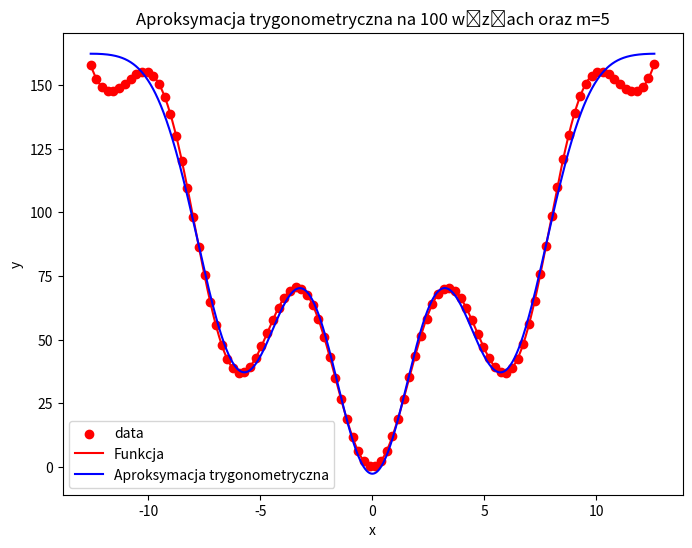

This chart was generated by the following Python code:
import numpy as np
import pandas as pd
import matplotlib.pyplot as plt
from copy import deepcopy

def func(x):
    return 10*3+(x**2)-10*3*np.cos(x)


def visualize(x, y, start, stop, n, m, function):
    plt.figure(figsize=(8, 6))
    plt.scatter(x, y, label="data", color="red")
    X = np.arange(start, stop + 0.01, 0.01)
    plt.plot(X, func(X), label="Funkcja", color="red")
    plt.plot(X, function(X), label="Aproksymacja trygonometryczna", color="blue")
    plt.title(f"Aproksymacja trygonometryczna na {n} węzłach oraz m={m}")
    plt.xlabel("x")
    plt.ylabel("y")
    plt.legend()
    plt.show()

def max_error(Y1, Y2):
    return np.max([abs(Y1[i] - Y2[i]) for i in range(len(Y1))])

def sum_square_error(Y1, Y2):
    return np.sqrt(sum([(Y1[i] - Y2[i])**2 for i in range(len(Y1))]))/1000

class TrigonometricApproximation:
    def __init__(self, X, Y, n, m, start, stop):
        if m > np.floor((n - 1) / 2):
            raise Exception("m cannot be greater than floor of (n-1)/2")
        self.X = X
        self.Y = Y
        self.n = n
        self.m = m
        self.start = start
        self.stop = stop
        self.A = np.zeros(self.n)
        self.B = np.zeros(self.n)
        self.scale_to_2pi()
        self.compute_A_and_B()
        self.scale_from_2pi()

    def scale_to_2pi(self):
        range_length = self.stop - self.start
        for i in range(len(self.X)):
            self.X[i] /= range_length
            self.X[i] *= 2 * np.pi
            self.X[i] += -np.pi - (2 * np.pi * self.start / range_length)

    def compute_A_and_B(self):
        for i in range(self.n):
            ai = sum(self.Y[j] * np.cos(i * self.X[j]) for j in range(self.n))
            bi = sum(self.Y[j] * np.sin(i * self.X[j]) for j in range(self.n))
            self.A[i] = 2 * ai / self.n
            self.B[i] = 2 * bi / self.n

    def scale_from_2pi(self):
        range_length = self.stop - self.start
        for i in range(len(self.X)):
            self.X[i] -= -np.pi - (2 * np.pi * self.start / range_length)
            self.X[i] /= 2 * np.pi
            self.X[i] *= range_length

    def scale_point_to_2pi(self, x):
        range_length = self.stop - self.start
        x /= range_length
        x *= 2 * np.pi
        x += -np.pi - (2 * np.pi * self.start / range_length)
        return x

    def approximate(self, X):
        points = []
        for x in X:
            cp_x = deepcopy(x)
            cp_x = self.scale_point_to_2pi(cp_x)
            approximated_x = 1 / 2 * self.A[0] + sum(self.A[j] * np.cos(j * cp_x) + self.B[j] * np.sin(j * cp_x)
                                                     for j in range(1, self.m + 1))
            points.append(approximated_x)
        return points

def trig_approximation(start, stop, n, m):
    X = np.linspace(start, stop, n)
    Y = func(X)
    trigonometric_approximation = TrigonometricApproximation(X, Y, n, m, start, stop)
    visualize(X, Y, start, stop, n, m, trigonometric_approximation.approximate)

# trig_approximation(-4*np.pi, 4*np.pi+0.01, 10, 4)
# trig_approximation(-4*np.pi, 4*np.pi+0.01, 15, 5)
# trig_approximation(-4*np.pi, 4*np.pi+0.01, 15, 7)
# trig_approximation(-4*np.pi, 4*np.pi+0.01, 20, 9)
# trig_approximation(-4*np.pi, 4*np.pi+0.01, 25, 12)
# trig_approximation(-4*np.pi, 4*np.pi+0.01, 30, 8)
# trig_approximation(-4*np.pi, 4*np.pi+0.01, 30, 14)
# trig_approximation(-4*np.pi, 4*np.pi+0.01, 50, 24)
# trig_approximation(-4*np.pi, 4*np.pi+0.01, 80, 30)
# trig_approximation(-4*np.pi, 4*np.pi+0.01, 100, 37)

def calculate_error(start, stop, m):
    nodes = [5, 7, 10, 20, 30, 50, 80, 100]
    result = [None for _ in range(2 * len(m) * len(nodes))]

    total_X = np.linspace(start, stop, 1000)
    func_val = func(total_X)
    idx = 0

    for n in nodes:
        X = np.linspace(start, stop, n)
        Y = func(X)
        for i in m:
            if i > np.floor((n-1)/2):
                result[idx] = np.nan
                result[idx+1] = np.nan
            else:
                trigonometric_approximation = TrigonometricApproximation(X, Y, n, i, start, stop)
                trig_appr_result = trigonometric_approximation.approximate(total_X)
                result[idx] = max_error(trig_appr_result, func_val)
                result[idx + 1] = sum_square_error(trig_appr_result, func_val)
            idx += 2
    df = pd.DataFrame(data={"n": [val for val in nodes for _ in range(len(m))],
                            "m": m * len(nodes),
                            "trig approximation max error": result[::2],
                            "trig approximation sum square error": result[1::2]})
    return df

df = calculate_error(-4*np.pi, 4*np.pi+0.01, [2, 3, 5, 10, 14, 20, 24])
print(df)
print(df["trig approximation max error"].idxmin())
print(df["trig approximation sum square error"].idxmin())
df.to_csv("trig_approximation.csv", index=False)

trig_approximation(-4*np.pi, 4*np.pi+0.01, 100, 5)